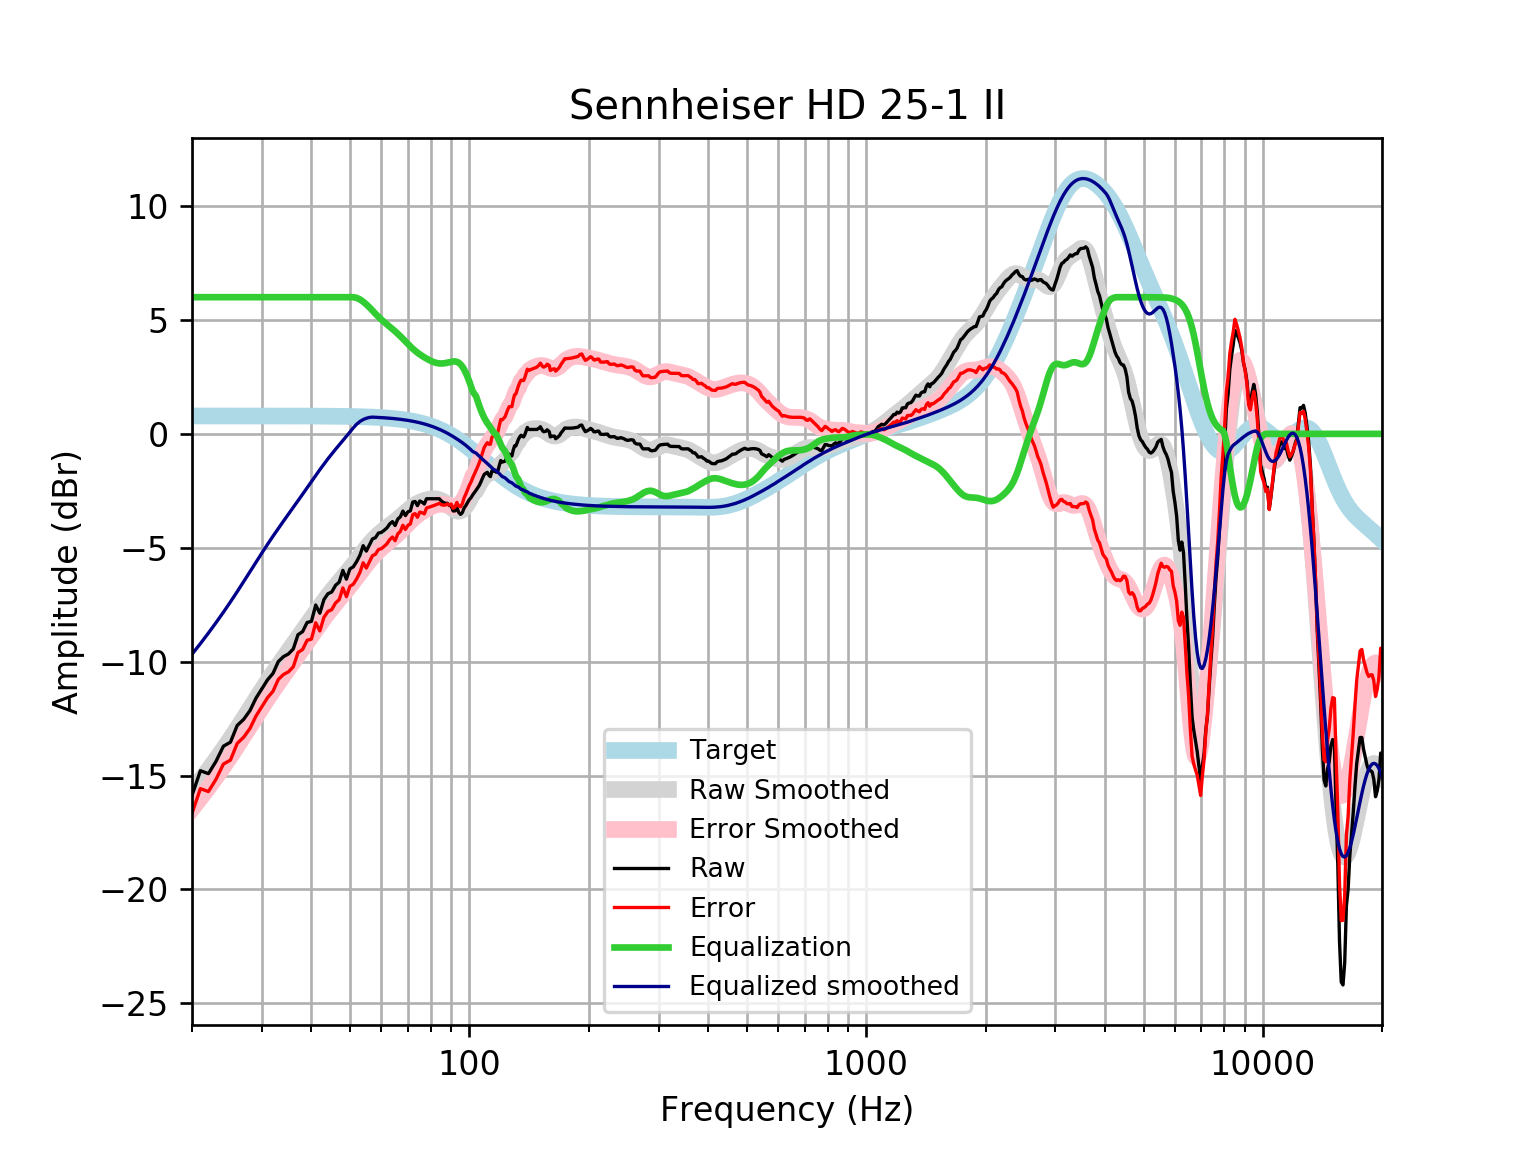

Source data for this figure (header and first rows):
frequency, raw, error, smoothed, error_smoothed, equalization, equalized_raw, equalized_smoothed, target
20, -15.87, -16.66, -15.67, -16.46, 6, -9.871, -9.673, 0.7859
21, -14.79, -15.57, -15.21, -15.99, 6.0, -8.786, -9.206, 0.7859
22, -14.92, -15.7, -14.74, -15.53, 6.0, -8.915, -8.742, 0.7858
23, -14.37, -15.16, -14.28, -15.07, 6, -8.37, -8.283, 0.7858
24, -13.71, -14.5, -13.83, -14.61, 6, -7.709, -7.827, 0.7858
25, -13.53, -14.32, -13.37, -14.16, 6, -7.534, -7.374, 0.7857
26, -12.8, -13.59, -12.93, -13.71, 6.0, -6.8, -6.926, 0.7857
27, -12.53, -13.31, -12.48, -13.27, 6.0, -6.529, -6.483, 0.7856
28, -12.15, -12.93, -12.05, -12.84, 6.0, -6.145, -6.05, 0.7855
29, -11.6, -12.38, -11.63, -12.42, 6, -5.597, -5.632, 0.7854
30, -11.19, -11.98, -11.23, -12.02, 6.0, -5.19, -5.231, 0.7852
31, -10.8, -11.58, -10.85, -11.64, 6, -4.797, -4.851, 0.785
32, -10.51, -11.3, -10.49, -11.28, 6, -4.514, -4.492, 0.7848
33, -9.997, -10.78, -10.15, -10.94, 6.0, -3.997, -4.153, 0.7846
34, -9.779, -10.56, -9.832, -10.62, 6, -3.779, -3.832, 0.7843
35, -9.661, -10.44, -9.525, -10.31, 6, -3.661, -3.525, 0.7839
36, -9.441, -10.22, -9.227, -10.01, 6, -3.441, -3.227, 0.7835
37, -8.814, -9.597, -8.935, -9.718, 6, -2.814, -2.935, 0.783
38, -8.681, -9.464, -8.649, -9.431, 6, -2.681, -2.649, 0.7824
39, -8.28, -9.062, -8.368, -9.149, 6.0, -2.28, -2.368, 0.7818
40, -8.229, -9.01, -8.093, -8.874, 6.0, -2.229, -2.093, 0.781
41, -7.513, -8.293, -7.826, -8.607, 6, -1.513, -1.826, 0.7801
42, -7.871, -8.65, -7.571, -8.35, 6, -1.871, -1.571, 0.7791
43, -7.276, -8.054, -7.328, -8.106, 6, -1.276, -1.328, 0.7779
44, -7.02, -7.796, -7.098, -7.875, 6, -1.02, -1.098, 0.7766
45, -6.94, -7.715, -6.882, -7.657, 6, -0.9397, -0.8818, 0.7751
46, -6.65, -7.423, -6.677, -7.451, 6, -0.6496, -0.6773, 0.7734
47, -6.503, -7.274, -6.482, -7.254, 6.0, -0.5029, -0.4822, 0.7715
48, -5.993, -6.762, -6.293, -7.063, 6, 0.007059, -0.2932, 0.7694
49, -6.377, -7.144, -6.107, -6.874, 6, -0.3773, -0.107, 0.767
50, -5.928, -6.693, -5.921, -6.685, 6.0, 0.07154, 0.07909, 0.7642
51, -5.836, -6.597, -5.733, -6.495, 6.0, 0.1637, 0.2666, 0.7612
52, -5.606, -6.364, -5.545, -6.303, 5.968, 0.3622, 0.4235, 0.7578
53, -5.326, -6.08, -5.357, -6.111, 5.902, 0.5756, 0.5444, 0.7541
54, -4.909, -5.659, -5.173, -5.923, 5.802, 0.8926, 0.6283, 0.7499
55, -5.146, -5.891, -4.997, -5.743, 5.682, 0.5365, 0.6851, 0.7453
56, -4.876, -5.616, -4.832, -5.572, 5.553, 0.6771, 0.7211, 0.7401
57, -4.61, -5.345, -4.68, -5.414, 5.414, 0.8039, 0.7345, 0.7345
58, -4.557, -5.285, -4.542, -5.27, 5.27, 0.713, 0.7283, 0.7283
59, -4.356, -5.077, -4.417, -5.139, 5.139, 0.7829, 0.7215, 0.7215
60, -4.326, -5.04, -4.305, -5.019, 5.019, 0.6929, 0.714, 0.714
61, -4.232, -4.938, -4.202, -4.908, 4.908, 0.6762, 0.7058, 0.7058
62, -4.126, -4.823, -4.107, -4.804, 4.804, 0.6782, 0.6969, 0.6969
63, -3.954, -4.641, -4.016, -4.703, 4.703, 0.7494, 0.6871, 0.6871
64, -3.853, -4.53, -3.926, -4.603, 4.603, 0.7498, 0.6765, 0.6765
65, -4.023, -4.688, -3.836, -4.501, 4.501, 0.4778, 0.665, 0.665
66, -3.741, -4.394, -3.744, -4.396, 4.396, 0.6553, 0.6525, 0.6525
67, -3.642, -4.281, -3.648, -4.287, 4.287, 0.6453, 0.639, 0.639
68, -3.388, -4.012, -3.551, -4.175, 4.175, 0.7873, 0.6244, 0.6244
69, -3.587, -4.196, -3.453, -4.061, 4.061, 0.4744, 0.6087, 0.6087
70, -3.422, -4.014, -3.357, -3.949, 3.949, 0.5264, 0.5918, 0.5918
71, -3.381, -3.954, -3.267, -3.84, 3.84, 0.4597, 0.5736, 0.5736
72, -2.994, -3.548, -3.185, -3.739, 3.739, 0.7451, 0.5541, 0.5541
73, -2.968, -3.501, -3.113, -3.647, 3.647, 0.6787, 0.5333, 0.5333
74, -3.151, -3.662, -3.053, -3.564, 3.564, 0.4126, 0.511, 0.511
75, -2.948, -3.435, -3.002, -3.489, 3.489, 0.5415, 0.4873, 0.4873
76, -2.997, -3.459, -2.96, -3.422, 3.422, 0.4251, 0.462, 0.4621
77, -3.078, -3.513, -2.925, -3.361, 3.361, 0.2824, 0.4352, 0.4353
78, -2.847, -3.254, -2.897, -3.303, 3.303, 0.4561, 0.4068, 0.4068
79, -2.847, -3.224, -2.874, -3.251, 3.251, 0.4032, 0.3767, 0.3768
... 553 more rows
